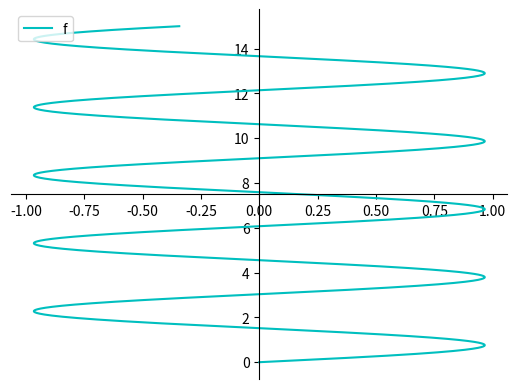

This chart was generated by the following Python code:
import numpy as np
import math
def fnc(t,k,m,x,v):
    w=np.sqrt(k/m)
    return x*math.cos(w*t)+(v/w)*math.sin(w*t)

time_vector=np.linspace(0, 15, num=100000)

x_position=[]
k=3
for t in time_vector:
  x_position.append((fnc(t,k,0.7,0,2)))
pos=np.asarray(x_position)

import matplotlib.pyplot as plt
import numpy as np

x = pos
y = k*x**2/2

# setting the axes at the centre
fig = plt.figure()
ax = fig.add_subplot(1, 1, 1)
ax.spines['left'].set_position('center')
ax.spines['bottom'].set_position('center')
ax.spines['right'].set_color('none')
ax.spines['top'].set_color('none')
ax.xaxis.set_ticks_position('bottom')
ax.yaxis.set_ticks_position('left')
# plot the functions
plt.plot(x,time_vector, 'c', label='f')


plt.legend(loc='upper left')

# show the plot
plt.show()
